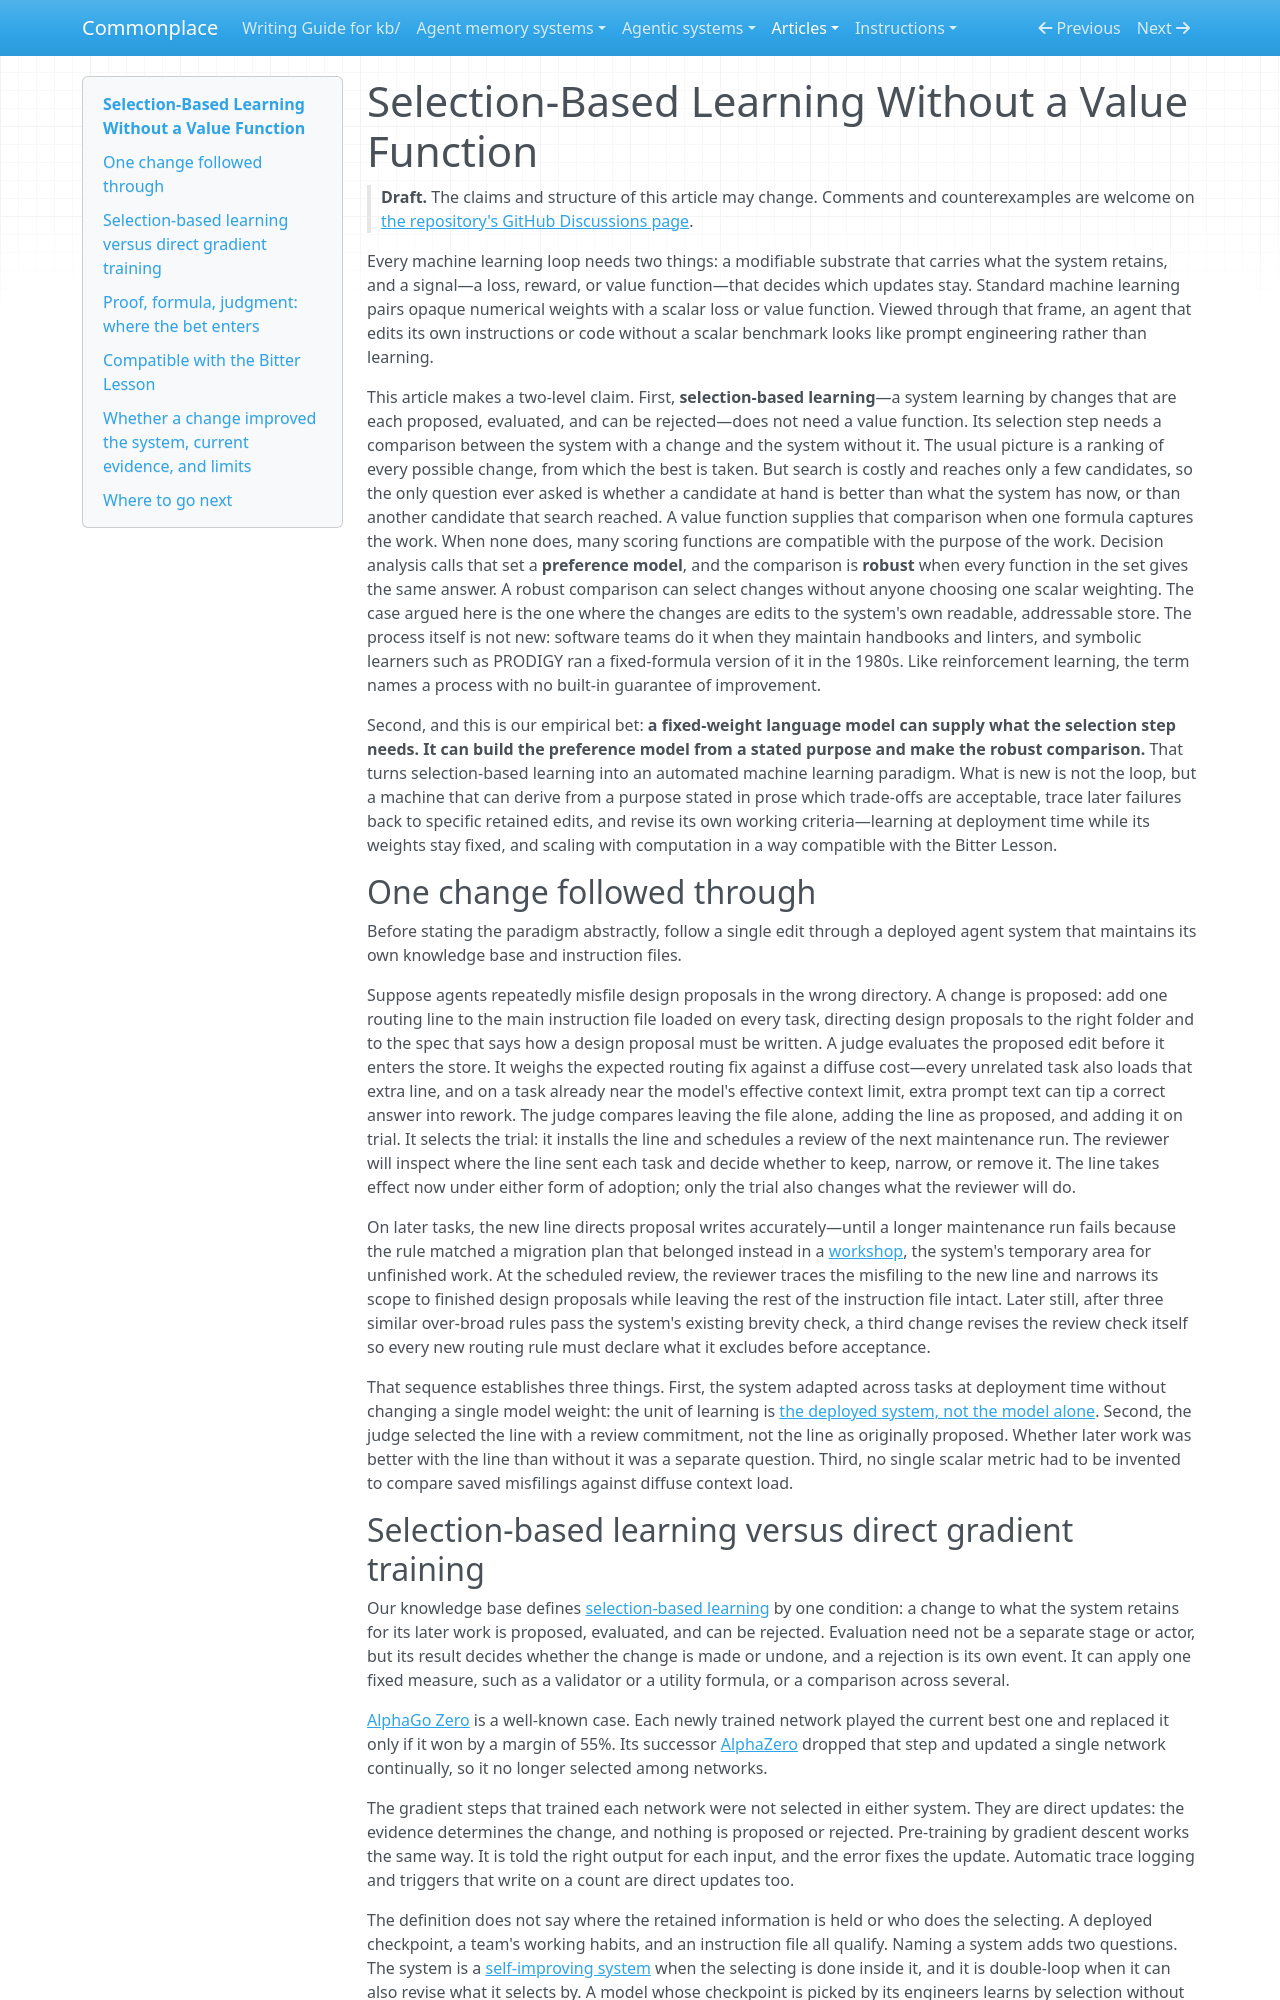

repository: zby/commonplace · page: articles/selection-based-learning-without-a-value-function/index.html · generator: mkdocs

---
description: "Lead article: selection-based learning needs a comparison, not a value function; the bet that a fixed-weight LLM can build the preference model and make the robust comparison; weight-training contrast, Bitter Lesson, empirical test"
type: articles/types/article.md
status: draft
byline: Zbigniew Lukasiak
source_notes:
  - kb/theory/definitions/selection-based-learning.md
  - kb/theory/definitions/single-loop-and-double-loop-learning.md
  - kb/theory/necessary-preference-can-guide-improvement-without-a-global-measure.md
  - kb/theory/reversibility-can-favor-a-change-by-limiting-future-loss.md
  - kb/theory/goedel-machines-are-a-proof-governed-case-of-self-modification.md
  - kb/theory/the-bitter-lesson-selects-production-methods-not-representational.md
  - kb/theory/a-bootstrap-fits-the-bitter-lesson-only-if-learning-outgrows-it.md
  - kb/theory/retained-artifacts-enable-persistent-deployment-time-adaptation.md
  - kb/theory/inspectable-artifact-not-supervision-defeats-the-blackbox-problem.md
  - kb/theory/revision-guided-by-rationale-needs-faithfulness-not-just-legibility.md
  - kb/theory/false-positive-generation-is-filtered-before-retention.md
  - kb/theory/definitions/operative-change.md
  - kb/theory/definitions/addressable-theory.md
  - kb/theory/definitions/self-improving-system.md
  - kb/theory/a-proposal-selection-loop-requires-search-evaluation-and-retention.md
  - kb/theory/revising-an-improvement-objective-is-licensed-from-outside-it.md
  - kb/theory/the-deployed-system-not-the-model-is-the-unit-of-learning.md
  - kb/theory/retaining-episode-evidence-keeps-a-distilled-rule-open-to.md
---

# Selection-Based Learning Without a Value Function

> **Draft.** The claims and structure of this article may change. Comments
> and counterexamples are welcome on
> [the repository's GitHub Discussions page](https://github.com/zby/commonplace/discussions).

Every machine learning loop needs two things: a modifiable substrate that
carries what the system retains, and a signal—a loss, reward, or
value function—that decides which updates stay. Standard machine learning
pairs opaque numerical weights with a scalar loss or value function. Viewed
through that frame, an agent that edits its own instructions or code without
a scalar benchmark looks like prompt engineering rather than learning.

This article makes a two-level claim. First, **selection-based
learning**—a system learning by changes that are each proposed, evaluated,
and can be rejected—does not need a value function. Its selection step
needs a comparison between the system with a change and the system without
it. The usual picture is a ranking of every possible change, from which the
best is taken. But search is costly and reaches only a few candidates, so
the only question ever asked is whether a candidate at hand is better
than what the system has now, or than another candidate that search
reached. A value function supplies that comparison when one formula captures the
work. When none does, many scoring functions are compatible with the purpose
of the work. Decision analysis calls that set a **preference model**, and
the comparison is **robust** when every function in the set gives the same
answer. A robust comparison can select changes without anyone choosing one
scalar weighting. The case argued here is the one where the changes are
edits to the system's own readable, addressable store. The process itself is
not new: software teams do it when they maintain handbooks and linters, and
symbolic learners such as PRODIGY ran a fixed-formula version of it in the
1980s. Like reinforcement learning, the term names a process with no
built-in guarantee of improvement.

Second, and this is our empirical bet: **a fixed-weight language model can
supply what the selection step needs. It can build the preference model
from a stated purpose and make the robust comparison.** That turns
selection-based learning into an automated machine learning paradigm. What
is new is not the loop, but a machine that can derive from a purpose stated
in prose which trade-offs are acceptable, trace later failures back to
specific retained edits, and revise its own working criteria—learning at
deployment time while its weights stay fixed, and scaling with computation
in a way compatible with the Bitter Lesson.

## One change followed through

Before stating the paradigm abstractly, follow a single edit through a
deployed agent system that maintains its own knowledge base and instruction
files.

Suppose agents repeatedly misfile design proposals in the wrong directory.
A change is proposed: add one routing line to the main instruction file
loaded on every task, directing design proposals to the right folder and to
the spec that says how a design proposal must be written. A judge evaluates
the proposed edit before it enters the
store. It weighs the expected routing fix against a diffuse cost—every
unrelated task also loads that extra line, and on a task already near the
model's effective context limit, extra prompt text can tip a correct answer
into rework. The judge compares leaving the file alone, adding the line as proposed,
and adding it on trial. It selects the trial: it installs the line and
schedules a review of the next maintenance run. The reviewer will inspect
where the line sent each task and decide whether to keep, narrow, or remove
it. The line takes effect now under either form of adoption; only the trial
also changes what the reviewer will do.

On later tasks, the new line directs proposal writes accurately—until a
longer maintenance run fails because the rule matched a migration plan that
belonged instead in a
[workshop](../theory/a-functioning-kb-needs-a-workshop-layer-not-just-a-library.md),
the system's temporary area for unfinished work. At the scheduled review, the reviewer traces the misfiling to the new line
and narrows its scope to
finished design proposals while leaving the rest of the instruction file
intact. Later still, after three similar over-broad rules pass the system's
existing brevity check, a third change revises the review check itself so
every new routing rule must declare what it excludes before acceptance.

That sequence establishes three things. First, the system adapted across
tasks at deployment time without changing a single model weight: the unit
of learning is [the deployed system, not the model alone](../theory/the-deployed-system-not-the-model-is-the-unit-of-learning.md).
Second, the judge selected the line with a review commitment, not the line
as originally proposed. Whether later work was better with the line
than without it was a separate question. Third, no
single scalar metric had to be invented to compare saved misfilings against
diffuse context load.
